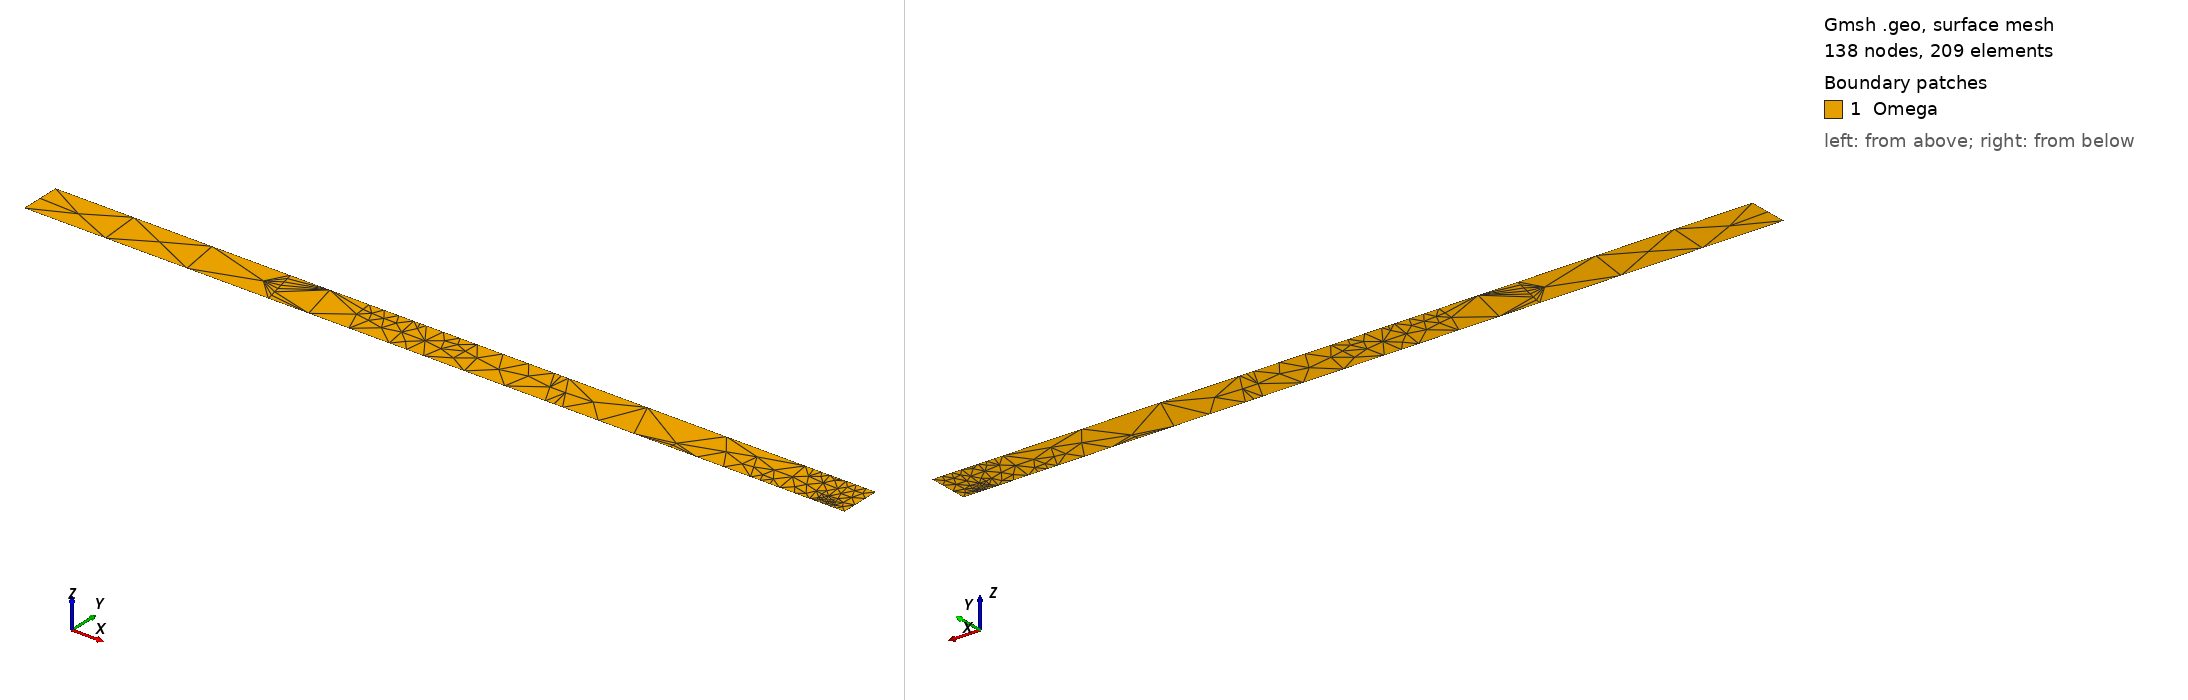

Gmsh geometry script, surface-meshed: 138 nodes, 209 surface elements. Boundary patches (legend numbers): 1 Omega. Left view from above one corner, right view from below the opposite corner. Legend entries are the model's physical surfaces. The drawing asked Gmsh for element sizes between 1% and 20% of the model's largest extent; the script's own settings can give other sizes.

=== GeometryBenchP21OriginalCoarse.geo (drawn) ===


IsquadQ = 0;
 
Mesh.ElementOrder = 1;
Mesh.SecondOrderLinear = 0;

// Definição de parâmtros

a = 5; 
b = 5;
h = 10;
L = 200;
Lf = 200;

n_bc = 2;
nx = 4;
ny = 3;
pr = 1;

// Coordenadas dos pontos

  //Domínio Omega
  p1 = newp; Point(p1) = {0, 0, 0, 1e+22};
  p2 = newp; Point(p2) = {L, 0, 0, 1e+22};
  p3 = newp; Point(p3) = {L, h, 0, 1e+22};
  p4 = newp; Point(p4) = {0, h, 0, 1e+22};

  //Fraturas

  p5 = newp; Point(p5) = {59.56005859375, 0, 0, 1e+22}; 
  p6 = newp; Point(p6) = {57.26318359375, 10, 0, 1e+22};

  p7 = newp; Point(p7) = {76.92333984375, 5.39453125, 0, 1e+22};
  p8 = newp; Point(p8) = {76.5068359375, 10, 0, 1e+22};

  p9 = newp; Point(p9) = {89.01513671875, 0, 0, 1e+22};
  p10 = newp; Point(p10) = {87.35107421875, 10, 0, 1e+22};

  p11 = newp; Point(p11) = {97.42724609375,  0, 0, 1e+22};
  p12 = newp; Point(p12) = {90.37890625, 10, 0, 1e+22};

  p13 = newp; Point(p13) = {102.81201171875, 10, 0, 1e+22};
  p14 = newp; Point(p14) = {102.45849609375, 2.873046875, 0, 1e+22};

  p15 = newp; Point(p15) = {127.0439453125,  0, 0, 1e+22};
  p16 = newp; Point(p16) = {121.64697265625, 10, 0, 1e+22};

  p17 = newp; Point(p17) = {191.47509765625, 0, 0, 1e+22};
  p18 = newp; Point(p18) = {188.8212890625,  10, 0, 1e+22};

  p19 = newp; Point(p19) = {157.5068359375,  1.970703125, 0, 1e+22};
  p20 = newp; Point(p20) = {157.3876953125,  0, 0, 1e+22};

  p21 = newp; Point(p21) = {177.08203125,  0, 0, 1e+22};
  p22 = newp; Point(p22) = {173.21044921875, 7.1572265625, 0, 1e+22};

  p23 = newp; Point(p23) = {184.17529296875, 0, 0, 1e+22};
  p24 = newp; Point(p24) = {182.79931640625, 10, 0, 1e+22};

  p25 = newp; Point(p25) = {131.27392578125, 0, 0, 1e+22};
  p26 = newp; Point(p26) = {125.04931640625, 10, 0, 1e+22};

  p27 = newp; Point(p27) = {192.71142578125, 0, 0, 1e+22};
  p28 = newp; Point(p28) = {192.60400390625, 1.470703125, 0, 1e+22};

//  Point(29) = {87.95263671875,  6.6376953125, 0, 1e+22};
//  Point(30) = {87.3271484375, 10, 0, 1e+22};

  p29 = newp; Point(p29) = {193.7646484375,  3.07763671875, 0, 1e+22};
  p30 = newp; Point(p30) = {192.798828125, 10, 0, 1e+22};

  p31 = newp; Point(p31) = {195.78076171875, 0, 0, 1e+22};
  p32 = newp; Point(p32) = {195.13818359375, 1.36083984375, 0, 1e+22};

// Fronteiras

  //Domínio Omega  
  l1 = newl; Line(l1) = {p1,p5};
  l2 = newl; Line(l2) = {p5,p9};
  l3 = newl; Line(l3) = {p9,p11};
  l4 = newl; Line(l4) = {p11,p15};
  l5 = newl; Line(l5) = {p15,p25};  
  l6 = newl; Line(l6) = {p25,p20};
  l7 = newl; Line(l7) = {p20,p21};
  l8 = newl; Line(l8) = {p21,p23};
  l9 = newl; Line(l9) = {p23,p17};
  l10 = newl; Line(l10) = {p17,p27};
  l11 = newl; Line(l11) = {p27,p31};
  l12 = newl; Line(l12) = {p31,p2};
  l13 = newl; Line(l13) = {p2,p3};
  l14 = newl; Line(l14) = {p3,p30};
  l15 = newl; Line(l15) = {p30,p18};
  l16 = newl; Line(l16) = {p18,p24};
  l17 = newl; Line(l17) = {p24,p26};
  l18 = newl; Line(l18) = {p26,p16};
  l19 = newl; Line(l19) = {p16,p13};
  l20 = newl; Line(l20) = {p13,p12};
  l21 = newl; Line(l21) = {p12,p10};
  l22 = newl; Line(l22) = {p10,p8};
  l23 = newl; Line(l23) = {p8,p6};
  l24 = newl; Line(l24) = {p6,p4};
  l25 = newl; Line(l25) = {p4,p1};

  //Fratura

  fshift = 25;

  f1 = newl; Line(f1) = {p5,p6};
  f2 = newl; Line(f2) = {p7,p8};
  f3 = newl; Line(f3) = {p9,p10};
  f4 = newl; Line(f4) = {p11,p12};
  f5 = newl; Line(f5) = {p13,p14};
  f6 = newl; Line(f6) = {p15,p16};
  f7 = newl; Line(f7) = {p17,p18};
  f8 = newl; Line(f8) = {p19,p20};
  f9 = newl; Line(f9) = {p21,p22};
  f10 = newl; Line(f10) = {p23,p24};
  f11 = newl; Line(f11) = {p25,p26};
  f12 = newl; Line(f12) = {p27,p28};
//  Line() = {29, 30};
  f13 = newl; Line(f13) = {p29,p30};
  f14 = newl; Line(f14) = {p31,p32};

  Transfinite Line{l1,l2,l4,l6,l7,l8,l13,l14,l15,l16,l17,l19,l20,l22,l24} = nx Using Progression pr;
  Transfinite Line{l3,l5,l9,l10,l11,l12,l18,l21,l23,l25} = ny Using Progression pr;

  Transfinite Line{f1} = 8 Using Progression pr;
  Transfinite Line{f2} = ny Using Progression pr;
  Transfinite Line{f3} = ny Using Progression pr;    
  Transfinite Line{f4} = ny Using Progression pr;
  Transfinite Line{f5} = ny Using Progression pr;
  Transfinite Line{f6} = ny Using Progression pr;
  Transfinite Line{f7} = nx Using Progression pr;
  Transfinite Line{f8} = ny Using Progression pr;  
  Transfinite Line{f9} = ny Using Progression pr;    
  Transfinite Line{f10} = ny Using Progression pr;
  Transfinite Line{f11} = ny Using Progression pr;
  Transfinite Line{f12} = ny Using Progression pr;
  Transfinite Line{f13} = ny Using Progression pr;
  Transfinite Line{f14} = ny Using Progression pr;


// Definição da superfície 

  Line Loop(1) = {l1,l2,l3,l4,l5,l6,l7,l8,l9,l10,l11,l12,l13,l14,l15,l16,l17,l18,l19,l20,l21,l22,l23,l24,l25};
  Plane Surface(1) = {1};

  Line{f1} In Surface{1};
  Line{f2} In Surface{1};
  Line{f3} In Surface{1};
  Line{f4} In Surface{1};
  Line{f5} In Surface{1};
  Line{f6} In Surface{1};
  Line{f7} In Surface{1};
  Line{f8} In Surface{1};
  Line{f9} In Surface{1};
  Line{f10} In Surface{1};
  Line{f11} In Surface{1};
  Line{f12} In Surface{1};
  Line{f13} In Surface{1};
  Line{f14} In Surface{1};

  //Transfinite Surface {1};

  If(IsquadQ)

  Recombine Surface {1};

  EndIf

  Physical Surface("Omega") = {1};
  Physical Line("bottom") = {l1,l2,l3,l4,l5,l6,l7,l8,l9,l10,l11,l12};
  Physical Line("top") = {l14,l15,l16,l17,l18,l19,l20,l21,l22,l23,l24};
  Physical Line("right") = {l13};
  Physical Line("left") = {l25};
  
  Physical Line("f1") = {f1};

  Physical Line("f2") = {f2};

  Physical Line("f3") = {f3};

  Physical Line("f4") = {f4};

  Physical Line("f5") = {f5};

  Physical Line("f6") = {f6};

  Physical Line("f7") = {f7};

  Physical Line("f8") = {f8};

  Physical Line("f9") = {f9};

  Physical Line("f10") = {f10};

  Physical Line("f11") = {f11};

  Physical Line("f12") = {f12};

  Physical Line("f13") = {f13};

  Physical Line("f14") = {f14};      
  
  Coherence Mesh;
